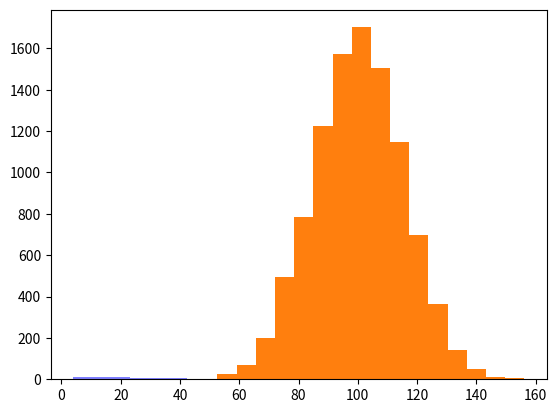

Source code (Python): (Note: this script raises an exception after producing the figure.)
#!/usr/bin/env python
# coding: utf-8

# In[2]:


import numpy as np
import matplotlib.mlab as mlab
import matplotlib.pyplot as plt

x = [21,22,23,4,5,6,77,8,9,10,31,32,33,34,35,36,37,18,49,50,100]
num_bins = 5
n, bins, patches = plt.hist(x, num_bins, facecolor='blue', alpha=0.5)
plt.show()


# In[18]:


import numpy as np
import matplotlib.mlab as mlab
import matplotlib.pyplot as plt

# example data
mu = 100 # mean of distribution
sigma = 15 # standard deviation of distribution
x = mu + sigma * np.random.randn(10000)

num_bins = 20
# the histogram of the data
n, bins, patches = plt.hist(x, num_bins, normed=1, facecolor='blue', alpha=0.5)

# add a 'best fit' line
y = mlab.normpdf(bins, mu, sigma)
plt.plot(bins, y, 'r--')
plt.xlabel('Smarts')
plt.ylabel('Probability')
plt.title(r'Histogram of IQ: $\mu=100$, $\sigma=15$')

# Tweak spacing to prevent clipping of ylabel
plt.subplots_adjust(left=0.15)
plt.show()


# In[28]:


import numpy as np
import matplotlib.mlab as mlab
import matplotlib.pyplot as plt

# example data
mu = 500 # mean of distribution
sigma = 10 # standard deviation of distribution
x = mu + sigma * np.random.randn(100000)

num_bins = 30
# the histogram of the data
n, bins, patches = plt.hist(x, num_bins, normed=1, facecolor='blue', alpha=0.5)

# add a 'best fit' line
y = mlab.normpdf(bins, mu, sigma)
plt.plot(bins, y, 'r--')
plt.xlabel('Smarts')
plt.ylabel('Probability')
plt.title(r'Histogram of IQ: $\mu=100$, $\sigma=10$')

# Tweak spacing to prevent clipping of ylabel
plt.subplots_adjust(left=0.15)
plt.show()


# In[ ]:




